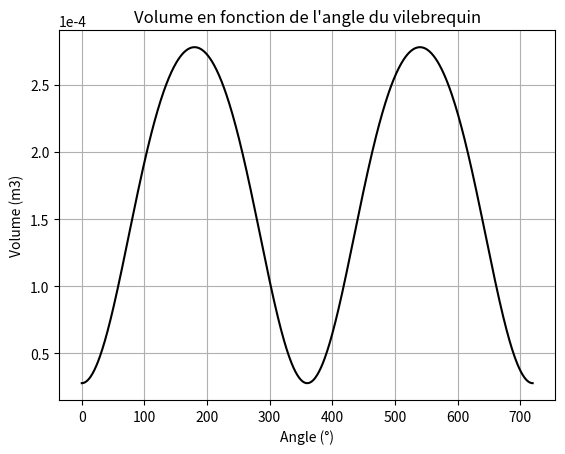
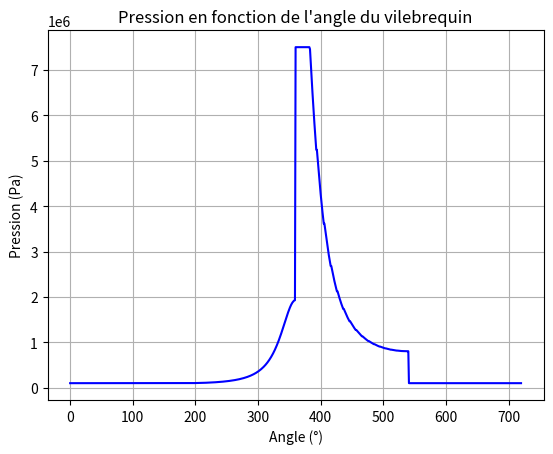
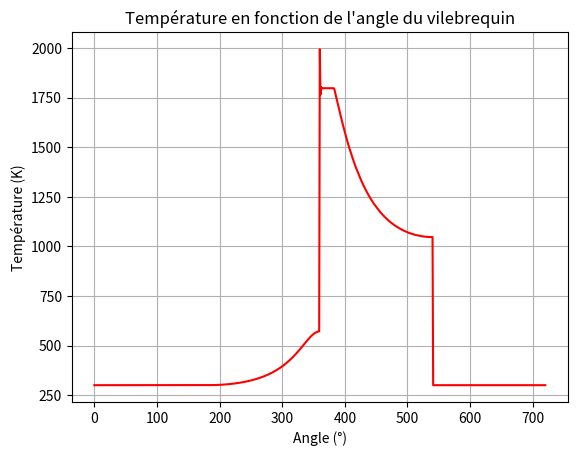
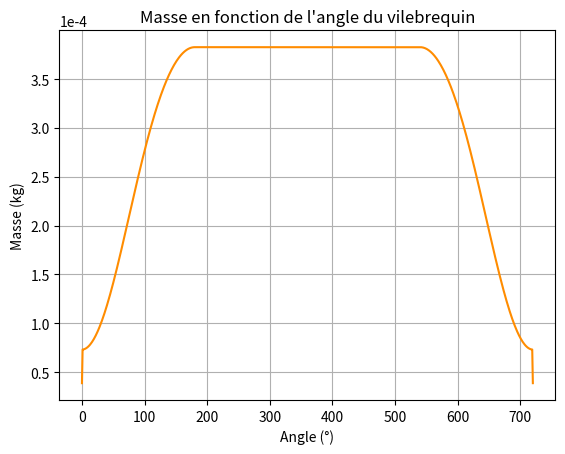
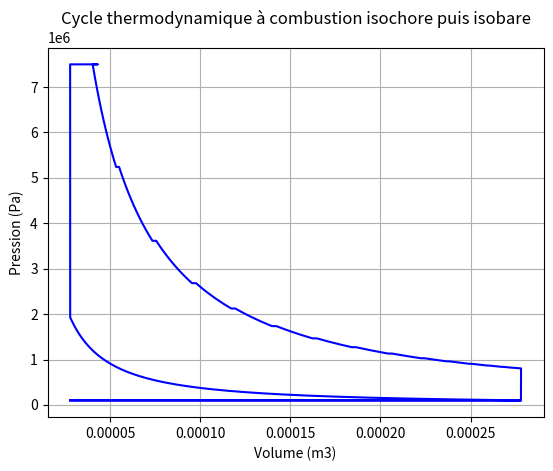

Reproduce these figures in Python, in order.
from math import *
from math import *
import numpy as np
import matplotlib.pyplot as plt
import os
import matplotlib.ticker as mticker
from matplotlib.ticker import FormatStrFormatter
from matplotlib.ticker import ScalarFormatter
from scipy.ndimage import gaussian_filter1d

# Tracer le volume en fonction de l'angle du vilebrequin
r_c=10
V_d = 2.78e-4
V_c = 2.78e-5
gamma = 1.28
L = 0.039
R = L/2 

# Définition de la vitesse à partir de l'angle du vilebrequin 
angle = np.linspace(0, 720, 721)
theta= np.radians(angle)

term = 3.5**2 - np.sin(theta)**2
V = V_c * (1 + 0.5 * (r_c - 1) * (3.5+ 1 - np.cos(theta) - np.sqrt(term)))

plt.figure(0)
plt.plot(angle, V, label='V', color='black')
plt.xlabel('Angle (°)')
plt.ylabel('Volume (m3)')
plt.ticklabel_format(axis='y', style='sci', scilimits=(0, 0))
plt.grid()
plt.title('Volume en fonction de l\'angle du vilebrequin')
plt.savefig('isob_volume.png')
print("Volume à 0, 180, 360 et 540° : ", V[0], V[180], V[360], V[540])

# Tracer les valeurs pour tout le cycle en fonction de l'angle du vilebrequin
r = 273
rho = 1.37e1

P = [101325 for x in range(0,721)]
T = [300 for x in range(0,721)]
m = [3.87e-5 for x in range(0,721)]
cv = 1111.57
E =-2800000
volume = [0 for x in range(0,721)]

for i in range(0,len(angle)) : 
    if 0 < angle[i] < 181 :
        P[i]  = 101325 
        T[i] = 300
        m[i] = P[i]*V[i]/(r*T[i])+ 3.87e-5 
    if 180 < angle[i] < 360 :
        P[i] = P[i-1] *(V[i-1]/V[i])**(gamma)
        T[i] = T[i-1] * (V[i-1]/V[i])**(gamma-1)
        m[i] = P[i]*V[i]/(r*T[i])+ 3.87e-5 
    if angle[i] == 360 :
        P[i] = 7.5e6
        m[i] = m[i-1]
        T[i] = P[i]*V[i]/(r*m[i])
        m_brulee = (T[359] - T[360])* m[i]*cv/E 
        m_restante = m[i] - m_brulee
        print("Masse brûlée à 360° : ", m_brulee)
        print("Masse restante à 360° : ", m_restante)
    if 360 < angle[i] < 541 :
        m[i] = m[i-1]
        P[i] = P[i-1]
        T[i] = T[i-1] - m_restante/m[i]*E/cv
        volume[i] = m[i]*r*T[i]/P[i]
        if V[i] < volume[i] :
            V[i] = volume[i]
            T[i] = T[i-1] *(V[i-1]/V[i])**(gamma-1)
        else : 
            P[i] = P[i-1] *(V[i-1]/V[i])**(gamma)
            T[i] = T[i-1] *(V[i-1]/V[i])**(gamma-1)
    if angle[i] == 540 :
        m[i]= m[i-1]
    if 540 < angle[i] < 720 :
        m[i] = P[i]*V[i]/(r*T[i])  + 3.87e-5
plt.figure(1)
plt.plot(angle, P, label='P', color='b')
plt.xlabel('Angle (°)')
plt.ylabel('Pression (Pa)')
plt.ticklabel_format(axis='y', style='sci', scilimits=(0, 0))
plt.grid()
plt.title('Pression en fonction de l\'angle du vilebrequin')
plt.savefig('isob_pressure.png')
print("Pression à 0, 180, 360 et 540° : ", P[0], P[180], P[360], P[540])

print("Température à 359,360,361, 540° : ", T[359], T[360], T[361], T[540]) 

plt.figure(2)
plt.plot(angle, T, label='T', color='red')
plt.xlabel('Angle (°)')
plt.ylabel('Température (K)')
plt.grid()
plt.title('Température en fonction de l\'angle du vilebrequin')
plt.savefig('isob_temperature.png')
print("Température à 0, 180, 360 et 540° : ", T[0], T[180], T[360], T[540])

plt.figure(3)
plt.plot(angle, m, label='m', color='darkorange')
plt.xlabel('Angle (°)')
plt.ylabel('Masse (kg)')
plt.ticklabel_format(axis='y', style='sci', scilimits=(0, 0))
plt.grid()
plt.title('Masse en fonction de l\'angle du vilebrequin')
plt.savefig('isob_mass.png')
print("Masse à 0, 180, 360 et 540° : ", m[0], m[180], m[360], m[540])


# Tracer le cycle thermodynamique
plt.figure(4)
plt.plot(V, P, color='b')
plt.xlabel('Volume (m3)')
plt.ylabel('Pression (Pa)')
plt.grid()
plt.title('Cycle thermodynamique à combustion isochore puis isobare')
plt.savefig('isob_cycle.png')

plt.show()
